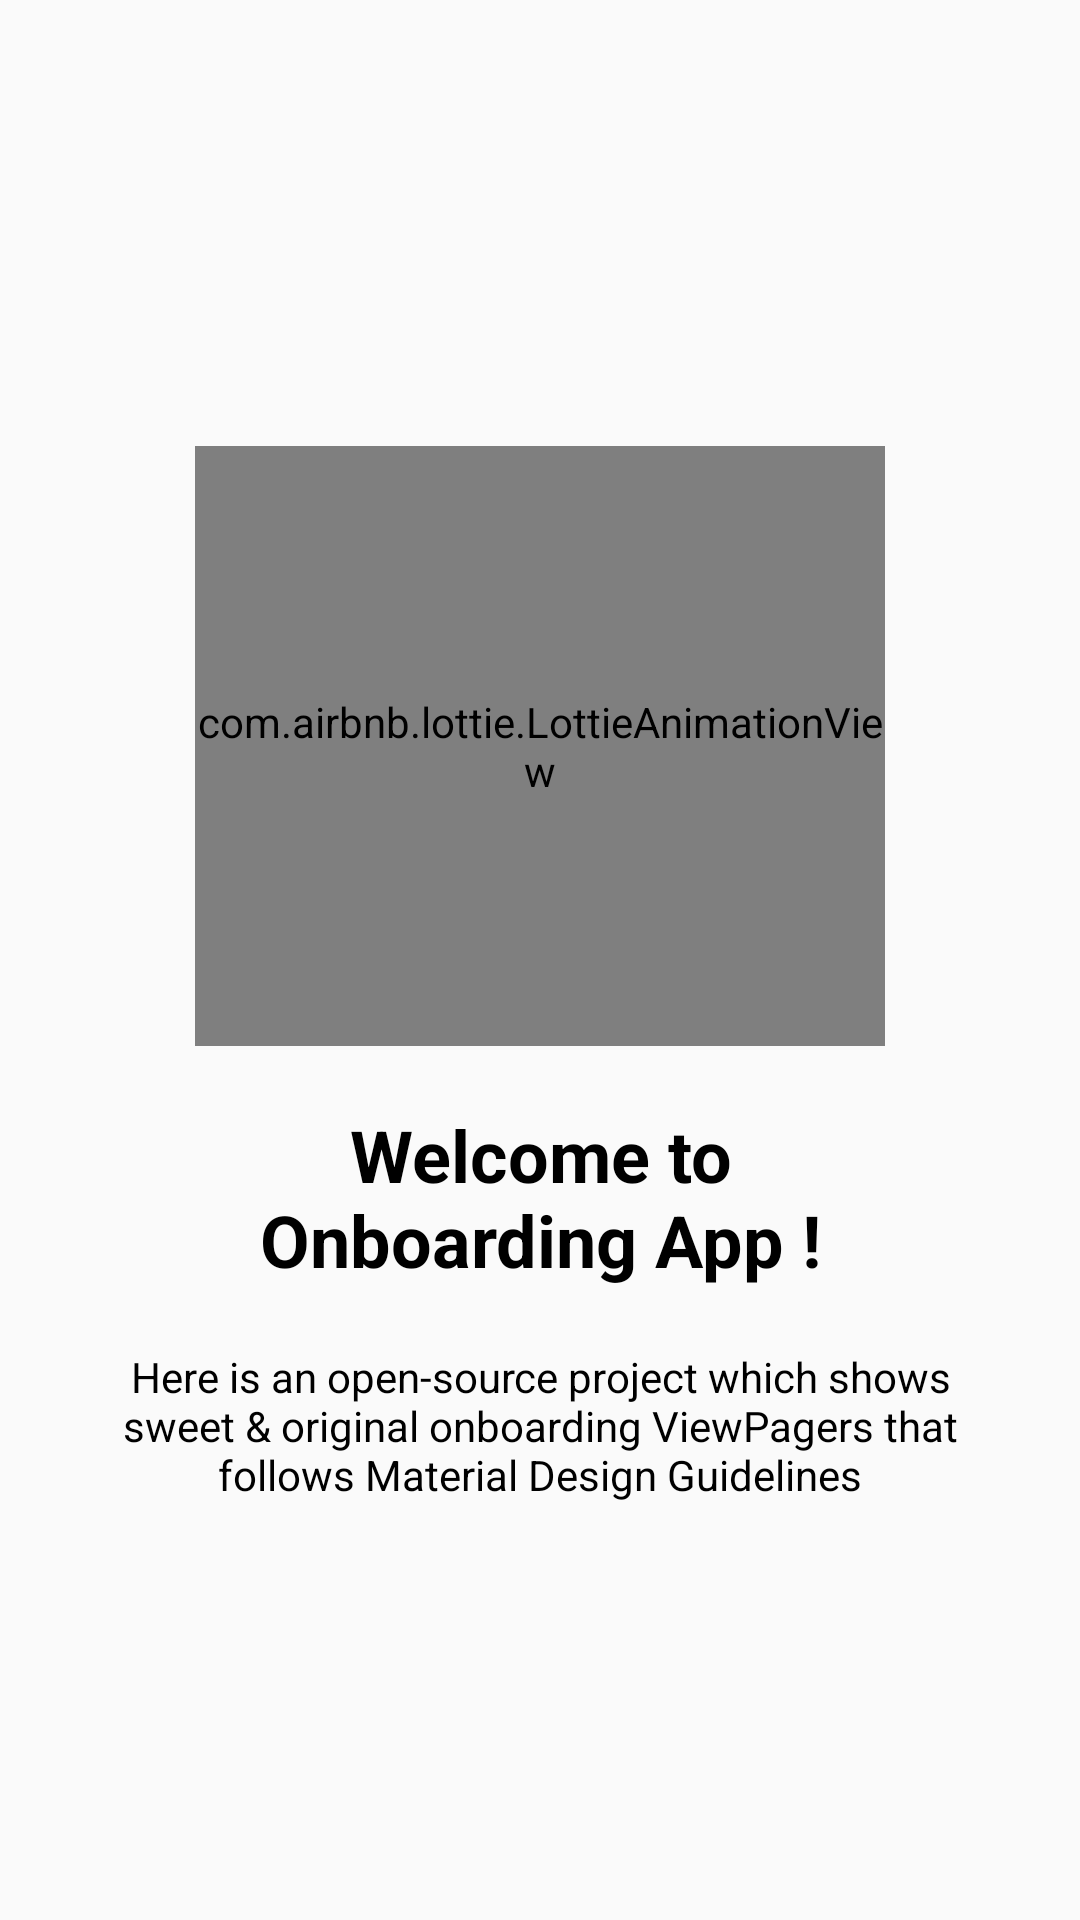

Produce the Android XML layout that renders to this screen, including the resource entries it uses.
<!-- AndroidManifest.xml: application theme Theme.Beforixinc -->
<!-- res/layout/fragment_onboarding2.xml -->
<?xml version="1.0" encoding="utf-8"?>
<RelativeLayout android:layout_width="match_parent"
    android:layout_height="match_parent"
    xmlns:app="http://schemas.android.com/apk/res-auto"
    xmlns:tools="http://schemas.android.com/tools"
    android:padding="30dp"
    android:gravity="center"
    tools:context=".screen.OnBoardingScreen"
    xmlns:android="http://schemas.android.com/apk/res/android">


    <com.airbnb.lottie.LottieAnimationView
        android:id="@+id/image_onboarding"
        android:layout_width="230dp"
        android:layout_height="200dp"
        android:layout_centerHorizontal="true"
        android:layout_margin="20dp"
        android:scaleType="centerCrop"
        app:lottie_rawRes="@raw/lottie_developer"
        app:lottie_loop="true"
        app:lottie_autoPlay="true" />

    <androidx.appcompat.widget.AppCompatTextView
        android:id="@+id/text_onboarding_title"
        android:layout_width="match_parent"
        android:layout_height="wrap_content"
        android:layout_below="@id/image_onboarding"
        android:layout_marginStart="30dp"
        android:layout_marginEnd="30dp"
        android:layout_marginBottom="20dp"
        android:gravity="center"
        android:text="Welcome to Onboarding App !"
        android:textColor="@color/black"
        android:textAlignment="center"
        android:textSize="24sp"
        android:textStyle="bold" />

    <androidx.appcompat.widget.AppCompatTextView
        android:id="@+id/text_onboarding_description"
        android:layout_width="match_parent"
        android:layout_height="wrap_content"
        android:layout_below="@id/text_onboarding_title"
        android:layout_marginBottom="10dp"
        android:gravity="center"
        android:text="@string/description_onboarding_1"
        android:textColor="@color/black"
        android:textSize="14sp" />

</RelativeLayout>
<!-- resources referenced by this layout -->
<resources>
  <color name="black">#FF000000</color>
  <string name="description_onboarding_1">Here is an open-source project which shows sweet &amp; original onboarding ViewPagers that follows Material Design Guidelines</string>
  <style name="Theme.Beforixinc" parent="Theme.AppCompat.DayNight.NoActionBar">
          
          <item name="colorPrimary">@color/colorPrimary</item>
          <item name="colorPrimaryVariant">@color/colorPrimary</item>
          <item name="colorOnPrimary">@color/white</item>
          
          <item name="colorSecondary">@color/teal_200</item>
          <item name="colorSecondaryVariant">@color/teal_700</item>
          <item name="colorOnSecondary">@color/black</item>
          
          <item name="android:statusBarColor" tools:targetApi="l">?attr/colorPrimaryVariant</item>
          
      </style>
  <color name="colorPrimary">#fece2f</color>
  <color name="white">#FFFFFFFF</color>
  <color name="teal_200">#FF03DAC5</color>
  <color name="teal_700">#FF018786</color>
</resources>
